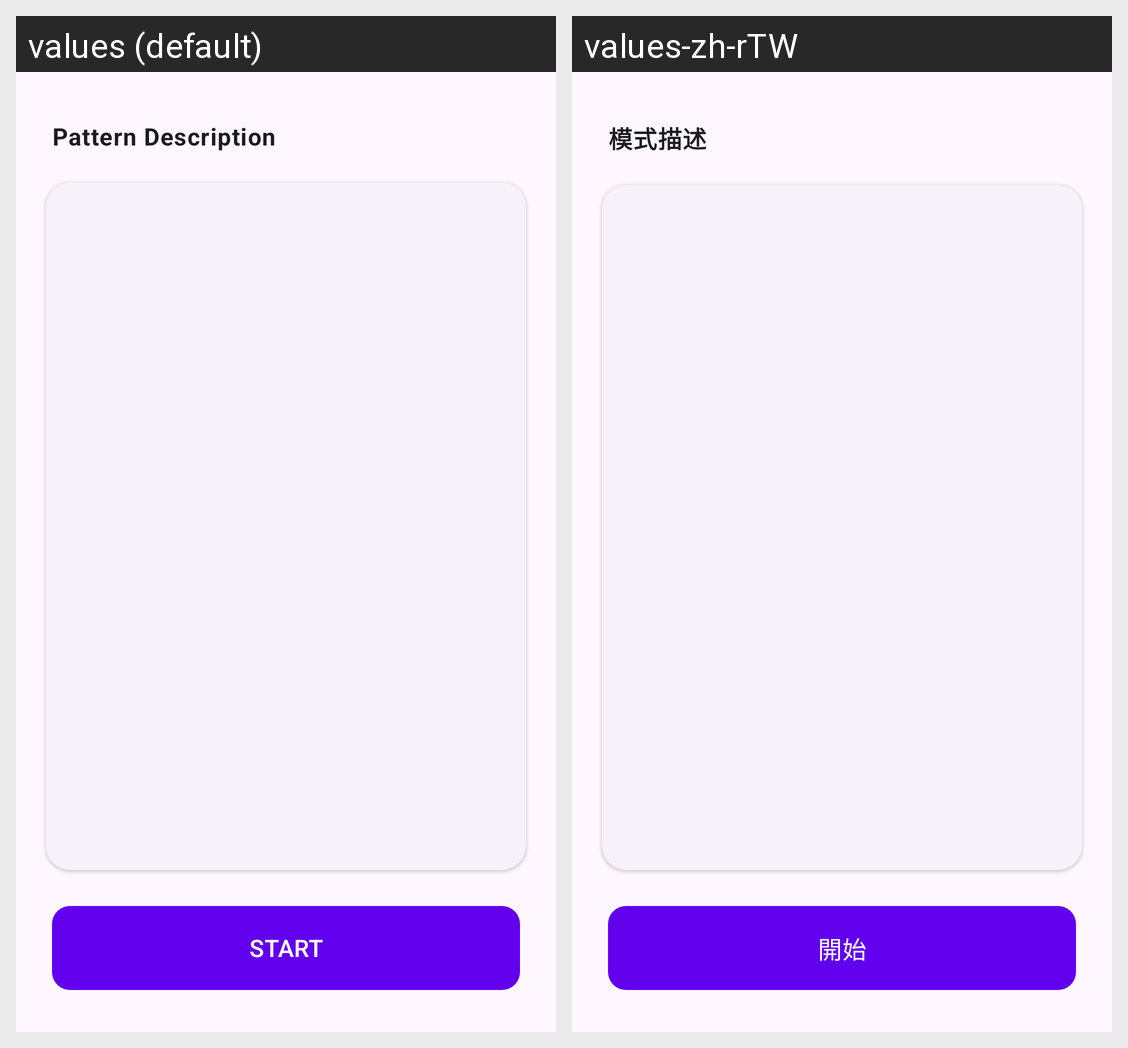

This grid shows one Android layout under two languages. Give, for every string resource on the screen, its name, the default text and each shown locale's text.
Android screen res/layout/activity_base_instruction.xml rendered under 2 locales, left to right: values (default), values-zh-rTW. Device: Nexus 5 (rendered at 1080×1920; each locale shown at half size, 540×960, under a caption strip naming it); theme Theme.DesignPatternDemo.
Strings drawn on this screen, with the default value and each locale's value (text and hints the layout hard-codes, and strings that could not be matched under every locale, appear in the picture but are not listed):

title_demo_pattern_description
  values: Pattern Description
  values-zh-rTW: 模式描述

btn_start_builder
  values: START
  values-zh-rTW: 開始
